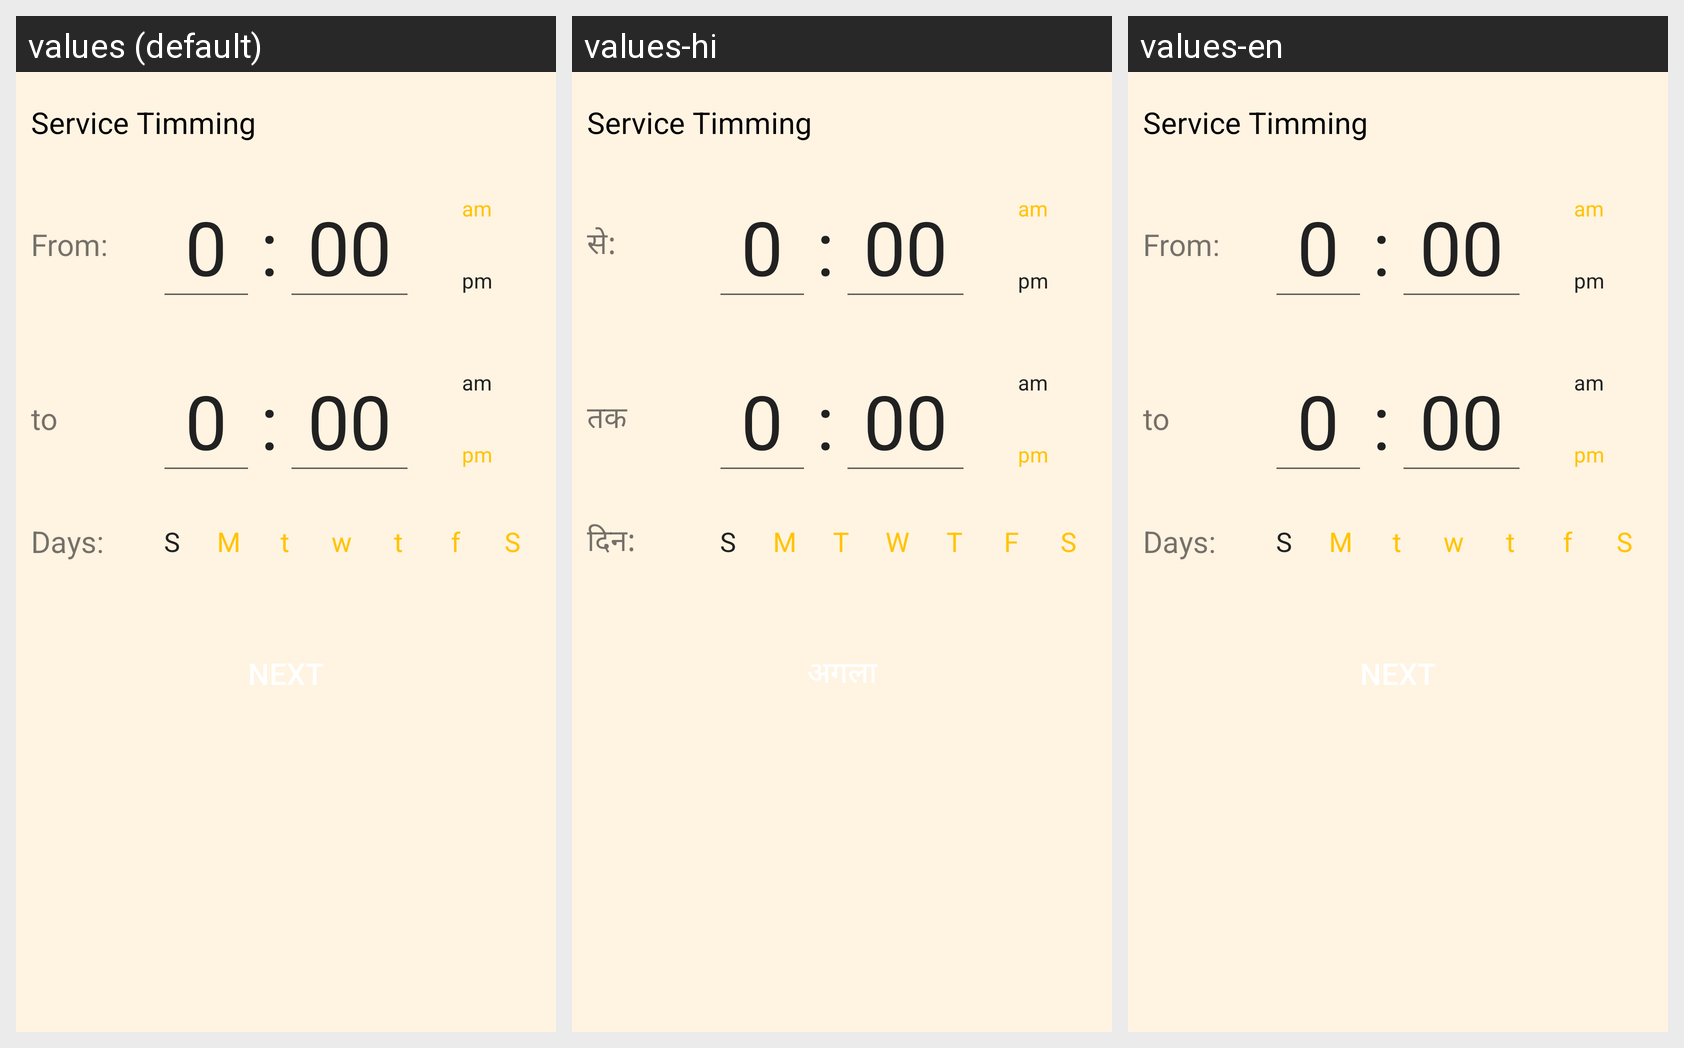

The Android screen above is rendered under several locales of the same app. Produce the string resources it draws, with the default and per-locale values.
Android screen res/layout/time_setup_layout.xml rendered under 3 locales, left to right: values (default), values-hi, values-en. Device: Nexus 5 (rendered at 1080×1920; each locale shown at half size, 540×960, under a caption strip naming it); theme Theme.AppCompat.Light.NoActionBar.
Strings drawn on this screen, with the default value and each locale's value (text and hints the layout hard-codes, and strings that could not be matched under every locale, appear in the picture but are not listed):

service_timming
  values: Service Timming
  values-hi: Service Timming
  values-en: Service Timming

from
  values: From:
  values-hi: से:
  values-en: From:

am
  values: am
  values-hi: am
  values-en: am

pm
  values: pm
  values-hi: pm
  values-en: pm

to
  values: to
  values-hi: तक
  values-en: to

days
  values: Days:
  values-hi: दिन:
  values-en: Days:

s
  values: S
  values-hi: S
  values-en: S

m
  values: M
  values-hi: M
  values-en: M

t
  values: t
  values-hi: T
  values-en: t

w
  values: w
  values-hi: W
  values-en: w

f
  values: f
  values-hi: F
  values-en: f
